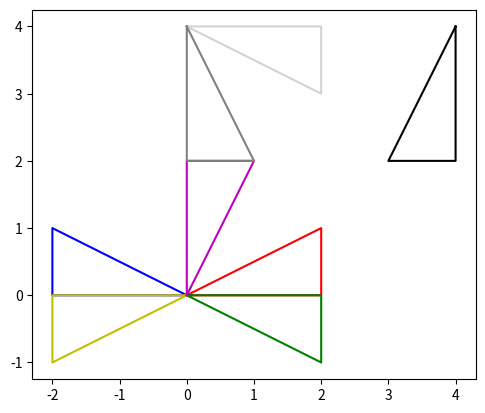

Write Python code to recreate this figure.
import math
import matplotlib.pyplot as plt


def transform_points(points, relPoint=(0, 0), mirror=None, rotation=0):
    # 先镜像再旋转
    # points: list[tuple[float, float]]
    # relPoint: tuple[float, float], 相对哪个坐标点进行旋转或镜像, 默认坐标原点
    # mirror: str, 镜像操作, 可选 X 或 Y
    # rotation: float, 正数逆时针负数顺时针(角度制)
    xs = [p[0] for p in points]
    ys = [p[1] for p in points]
    xc, yc = relPoint
    if mirror == 'X':
        ys = [2 * yc - y for y in ys]
    elif mirror == 'Y':
        xs = [2 * xc - x for x in xs]

    if rotation:
        angle = math.pi * rotation / 180
        nxs = [((x - xc) * math.cos(angle) - (y - yc) * math.sin(angle) + xc) for x, y in zip(xs, ys)]
        nys = [((x - xc) * math.sin(angle) + (y - yc) * math.cos(angle) + yc) for x, y in zip(xs, ys)]
        xs = nxs
        ys = nys
    return xs, ys


def draw_polygon(points, relPoint=(0, 0), mirror=None, rotation=None, color='r'):
    # 设置 x 和 y 轴刻度一致
    xs, ys = transform_points(points, relPoint, mirror, rotation)
    plt.gca().set_aspect('equal', adjustable='box')
    plt.plot(xs, ys, color=color)


triangle = [(0, 0), (2, 0), (2, 1), (0, 0)]
draw_polygon(triangle, color='r')
draw_polygon(triangle, mirror='X', color='g')
draw_polygon(triangle, mirror='Y', color='b')
draw_polygon(triangle, rotation=180, color='y')
draw_polygon(triangle, mirror='X', rotation=90, color='m')
draw_polygon(triangle, relPoint=(2, 2), mirror='X', color='lightgray')
draw_polygon(triangle, relPoint=(2, 2), rotation=-90, color='grey')
draw_polygon(triangle, relPoint=(2, 2), mirror='X', rotation=-90, color='black')
plt.show()
